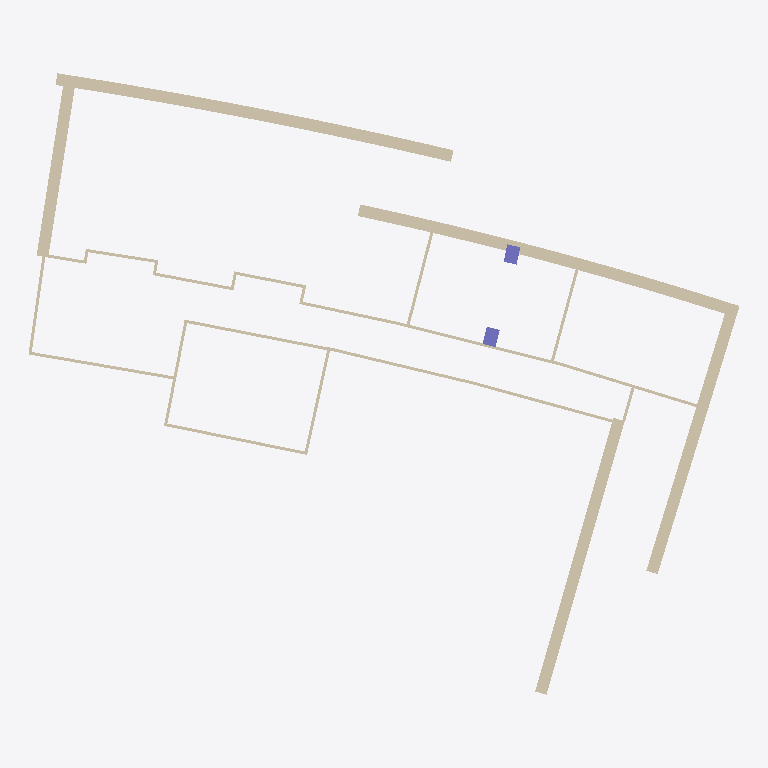
Plan cut of the same IFC building model at storey 'Nivel 2' (level 3.00 m, cut at 4.40 m), seen from above with north up, elements coloured by IFC class: 27 walls (beige), 2 columns (violet). Cut surfaces are drawn darker.
Extent 24.1 m × 21.1 m × 3.3 m (x, y, z). Storeys (2): Nivel 1 at 0.00 m; Nivel 2 at 3.00 m. Elements (43): 27 IfcWallStandardCase, 10 IfcDoor, 2 IfcColumn, 2 IfcFurnishingElement, 2 IfcSlab.

HEADER;
FILE_DESCRIPTION(('ViewDefinition [CoordinationView_V2.0]','RevitIdentifiers [ContentGUID: 8283bb22-bcaf-4b1f-b1c4-951014cb728a, VersionGUID: 9adac06d-aa06-4ab3-ad64-50935a699f3e, NumberOfSaves: 1]','CoordinateReference [CoordinateBase: Punto base del proyecto, ProjectSite: Emplazamiento por defecto]'),'2;1');
FILE_NAME('dpto.ifc','2025-01-23T13:48:26+01:00',(''),(''),'ODA SDAI 24.12','Autodesk Revit 25.3.0.46 (ESP) - IFC 25.3.0.46','');
FILE_SCHEMA(('IFC2X3'));
ENDSEC;
DATA;
#29=IFCPROJECT('22WxiYlAzB7x74bH3hD8rw',#19,'0001',$,$,'Nombre de proyecto','Estado de proyecto',(#24),#6901);
#45=IFCSITE('22WxiYlAzB7x74bH3hD8ru',#19,'Default',$,$,#44,$,$,.ELEMENT.,$,$,$,$,$);
#34=IFCBUILDING('22WxiYlAzB7x74bH3hD8rx',#19,'',$,$,#32,$,'',.ELEMENT.,$,$,$);
#37=IFCBUILDINGSTOREY('29TFpHBYXAnw12nix37b4C',#19,'Nivel 1',$,'Nivel:Nivel 1',#36,$,'Nivel 1',.ELEMENT.,0.0);
#41=IFCBUILDINGSTOREY('29TFpHBYXAnw12nix37bGc',#19,'Nivel 2',$,'Nivel:Nivel 1',#40,$,'Nivel 2',.ELEMENT.,2.9999999999999996);
#84=IFCWALLSTANDARDCASE('1f3c8YKO19oxsp1FnE2MxS',#19,'Muro básico:Bloque hormigón con ladrillo cara vista:167799',$,'Muro básico:Bloque hormigón con ladrillo cara vista',#48,#83,'167799');
#190=IFCWALLSTANDARDCASE('1f3c8YKO19oxsp1FnE2N4T',#19,'Muro básico:Bloque hormigón con ladrillo cara vista:168118',$,'Muro básico:Bloque hormigón con ladrillo cara vista',#134,#189,'168118');
#263=IFCWALLSTANDARDCASE('1f3c8YKO19oxsp1FnE2N1Q',#19,'Muro básico:Bloque hormigón con ladrillo cara vista:168433',$,'Muro básico:Bloque hormigón con ladrillo cara vista',#251,#262,'168433');
#239=IFCWALLSTANDARDCASE('1f3c8YKO19oxsp1FnE2N39',#19,'Muro básico:Bloque hormigón con ladrillo cara vista:168290',$,'Muro básico:Bloque hormigón con ladrillo cara vista',#202,#238,'168290');
#291=IFCWALLSTANDARDCASE('1f3c8YKO19oxsp1FnE2NCl',#19,'Muro básico:Bloque hormigón con ladrillo cara vista:168580',$,'Muro básico:Bloque hormigón con ladrillo cara vista',#275,#290,'168580');
#589=IFCWALLSTANDARDCASE('1f3c8YKO19oxsp1FnE2NV7',#19,'Muro básico:Partición con capa de yeso:169580',$,'Muro básico:Partición con capa de yeso',#570,#588,'169580');
#702=IFCWALLSTANDARDCASE('1f3c8YKO19oxsp1FnE2NdY',#19,'Muro básico:Partición con capa de yeso:170057',$,'Muro básico:Partición con capa de yeso',#685,#701,'170057');
#618=IFCWALLSTANDARDCASE('1f3c8YKO19oxsp1FnE2NST',#19,'Muro básico:Partición con capa de yeso:169654',$,'Muro básico:Partición con capa de yeso',#601,#617,'169654');
#673=IFCWALLSTANDARDCASE('1f3c8YKO19oxsp1FnE2NPI',#19,'Muro básico:Partición con capa de yeso:169977',$,'Muro básico:Partición con capa de yeso',#658,#672,'169977');
#872=IFCWALLSTANDARDCASE('1f3c8YKO19oxsp1FnE2NXT',#19,'Muro básico:Partición con capa de yeso:170486',$,'Muro básico:Partición con capa de yeso',#857,#871,'170486');
#759=IFCWALLSTANDARDCASE('1f3c8YKO19oxsp1FnE2Na9',#19,'Muro básico:Partición con capa de yeso:170146',$,'Muro básico:Partición con capa de yeso',#743,#758,'170146');
#817=IFCWALLSTANDARDCASE('1f3c8YKO19oxsp1FnE2NZl',#19,'Muro básico:Partición con capa de yeso:170308',$,'Muro básico:Partición con capa de yeso',#801,#816,'170308');
#731=IFCWALLSTANDARDCASE('1f3c8YKO19oxsp1FnE2Naf',#19,'Muro básico:Partición con capa de yeso:170114',$,'Muro básico:Partición con capa de yeso',#714,#730,'170114');
#789=IFCWALLSTANDARDCASE('1f3c8YKO19oxsp1FnE2NbU',#19,'Muro básico:Partición con capa de yeso:170229',$,'Muro básico:Partición con capa de yeso',#771,#788,'170229');
#845=IFCWALLSTANDARDCASE('1f3c8YKO19oxsp1FnE2NWU',#19,'Muro básico:Partición con capa de yeso:170421',$,'Muro básico:Partición con capa de yeso',#829,#844,'170421');
#558=IFCWALLSTANDARDCASE('1f3c8YKO19oxsp1FnE2NHV',#19,'Muro básico:Partición con capa de yeso:169460',$,'Muro básico:Partición con capa de yeso',#543,#557,'169460');
#954=IFCWALLSTANDARDCASE('1f3c8YKO19oxsp1FnE2Njo',#19,'Muro básico:Partición con capa de yeso:170713',$,'Muro básico:Partición con capa de yeso',#925,#953,'170713');
#913=IFCWALLSTANDARDCASE('1f3c8YKO19oxsp1FnE2Nl7',#19,'Muro básico:Partición con capa de yeso:170604',$,'Muro básico:Partición con capa de yeso',#884,#912,'170604');
#987=IFCCOLUMN('1f3c8YKO19oxsp1FnE2Ntr',#19,'Pilar rectangular hormigón:450 x 600 mm:171102',$,'Pilar rectangular hormigón:450 x 600 mm',#986,#982,'171102');
#6433=IFCCOLUMN('1f3c8YKO19oxsp1FnE2Nx_',#19,'Pilar rectangular hormigón:450 x 600 mm:171861',$,'Pilar rectangular hormigón:450 x 600 mm',#6432,#6428,'171861');
#447=IFCWALLSTANDARDCASE('1f3c8YKO19oxsp1FnE2NL0',#19,'Muro básico:Partición con capa de yeso:169195',$,'Muro básico:Partición con capa de yeso',#431,#446,'169195');
#503=IFCWALLSTANDARDCASE('1f3c8YKO19oxsp1FnE2NJd',#19,'Muro básico:Partición con capa de yeso:169292',$,'Muro básico:Partición con capa de yeso',#487,#502,'169292');
#391=IFCWALLSTANDARDCASE('1f3c8YKO19oxsp1FnE2NKv',#19,'Muro básico:Partición con capa de yeso:169106',$,'Muro básico:Partición con capa de yeso',#375,#390,'169106');
#320=IFCWALLSTANDARDCASE('1f3c8YKO19oxsp1FnE2N8I',#19,'Muro básico:Partición con capa de yeso:168889',$,'Muro básico:Partición con capa de yeso',#303,#319,'168889');
#646=IFCWALLSTANDARDCASE('1f3c8YKO19oxsp1FnE2NRn',#19,'Muro básico:Partición con capa de yeso:169818',$,'Muro básico:Partición con capa de yeso',#630,#645,'169818');
#531=IFCWALLSTANDARDCASE('1f3c8YKO19oxsp1FnE2NJO',#19,'Muro básico:Partición con capa de yeso:169331',$,'Muro básico:Partición con capa de yeso',#515,#530,'169331');
#475=IFCWALLSTANDARDCASE('1f3c8YKO19oxsp1FnE2NIt',#19,'Muro básico:Partición con capa de yeso:169244',$,'Muro básico:Partición con capa de yeso',#459,#474,'169244');
#419=IFCWALLSTANDARDCASE('1f3c8YKO19oxsp1FnE2NKH',#19,'Muro básico:Partición con capa de yeso:169146',$,'Muro básico:Partición con capa de yeso',#403,#418,'169146');
#363=IFCWALLSTANDARDCASE('1f3c8YKO19oxsp1FnE2NNx',#19,'Muro básico:Partición con capa de yeso:169040',$,'Muro básico:Partición con capa de yeso',#347,#362,'169040');
ENDSEC;